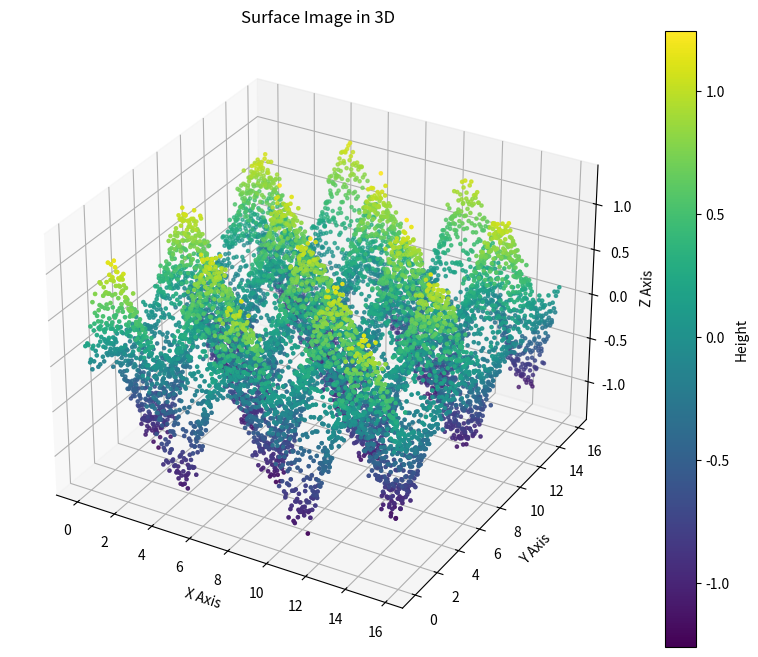

The matplotlib source for this figure:
import numpy as np
import matplotlib.pyplot as plt
from mpl_toolkits.mplot3d import Axes3D

np.random.seed(0)  # 设置随机种子以获得可重复的结果
n_points = 100  # 定义数据点的数量

# 生成线性分布的数据点
x = np.linspace(0, 5 * np.pi, n_points)
y = np.linspace(0, 5 * np.pi, n_points)
z = np.linspace(0, 0.3, n_points)

# 生成网格
X, Y = np.meshgrid(x, y)
Z = np.sin(X) * np.cos(Y)

# 添加噪声
noise = np.random.normal(0, 0.1, (n_points, n_points))
Z_noisy = Z + noise

# 创建一个新的图形窗口
fig = plt.figure(figsize=(10, 8))

# 添加一个3D subplot
ax = fig.add_subplot(111, projection="3d")

# 绘制带有噪声的三维散点图
ax.scatter(X, Y, Z_noisy, c=Z_noisy, cmap="viridis", s=5)

# 添加颜色条
ax.figure.colorbar(
    ax.scatter(X, Y, Z_noisy, c=Z_noisy, cmap="viridis", s=5), label="Height"
)

# 设置标题和轴标签
ax.set_title("Surface Image in 3D")
ax.set_xlabel("X Axis")
ax.set_ylabel("Y Axis")
ax.set_zlabel("Z Axis")

# 显示图形
plt.show()
